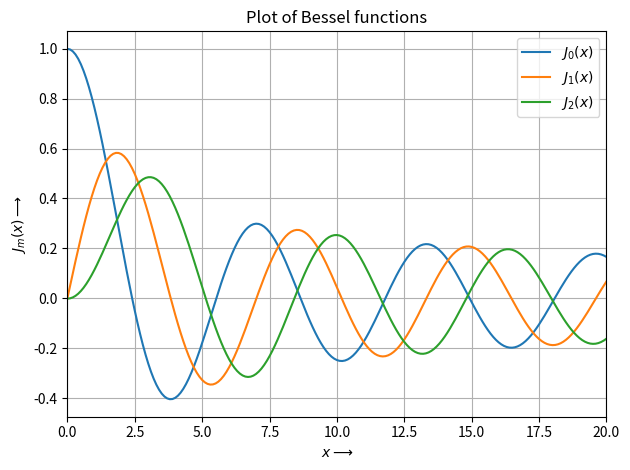

This chart was generated by the following Python code:
"""COMPUTATIONAL PHYSICS LAB 
    ASSIGNMENT 5
    
[redacted]
 
 plotting the bessel functions J(m,x) 
""" 

import matplotlib.pyplot as plt
import numpy as np

#trapezoidal method of integration
def trapezoidal(x,y):
	h=(x[-1]-x[0])/(len(x)-1)
	s=(y[0]+2*sum(y[1:-2])+y[-1])
	return (h/2)*s

#Bessel function
def J(m,x):
    N=1000       #no. of points for trapezoidal integration
    theta= np.linspace(0,np.pi,N)
    func=np.cos(m*theta-x*np.sin(theta))
    value= trapezoidal(theta,func)
    return value/np.pi


xi,xf= 0,20                 #x range
dx=.1                       #step size for x values
xx=np.arange(xi,xf+dx,dx)   #x values
mm=[0,1,2]                  #m values

for m in mm:
    J_m=np.array([J(m,x) for x in xx])
    plt.plot(xx,J_m, label="$J_{%d}(x)$"%m)

plt.xlim(xi,xf)
plt.title("Plot of Bessel functions")
plt.xlabel("$x \longrightarrow$")
plt.ylabel("$J_{m}(x) \longrightarrow$")
plt.legend()
plt.grid()
plt.tight_layout()
plt.savefig("A5_Q5.png")
plt.show()

